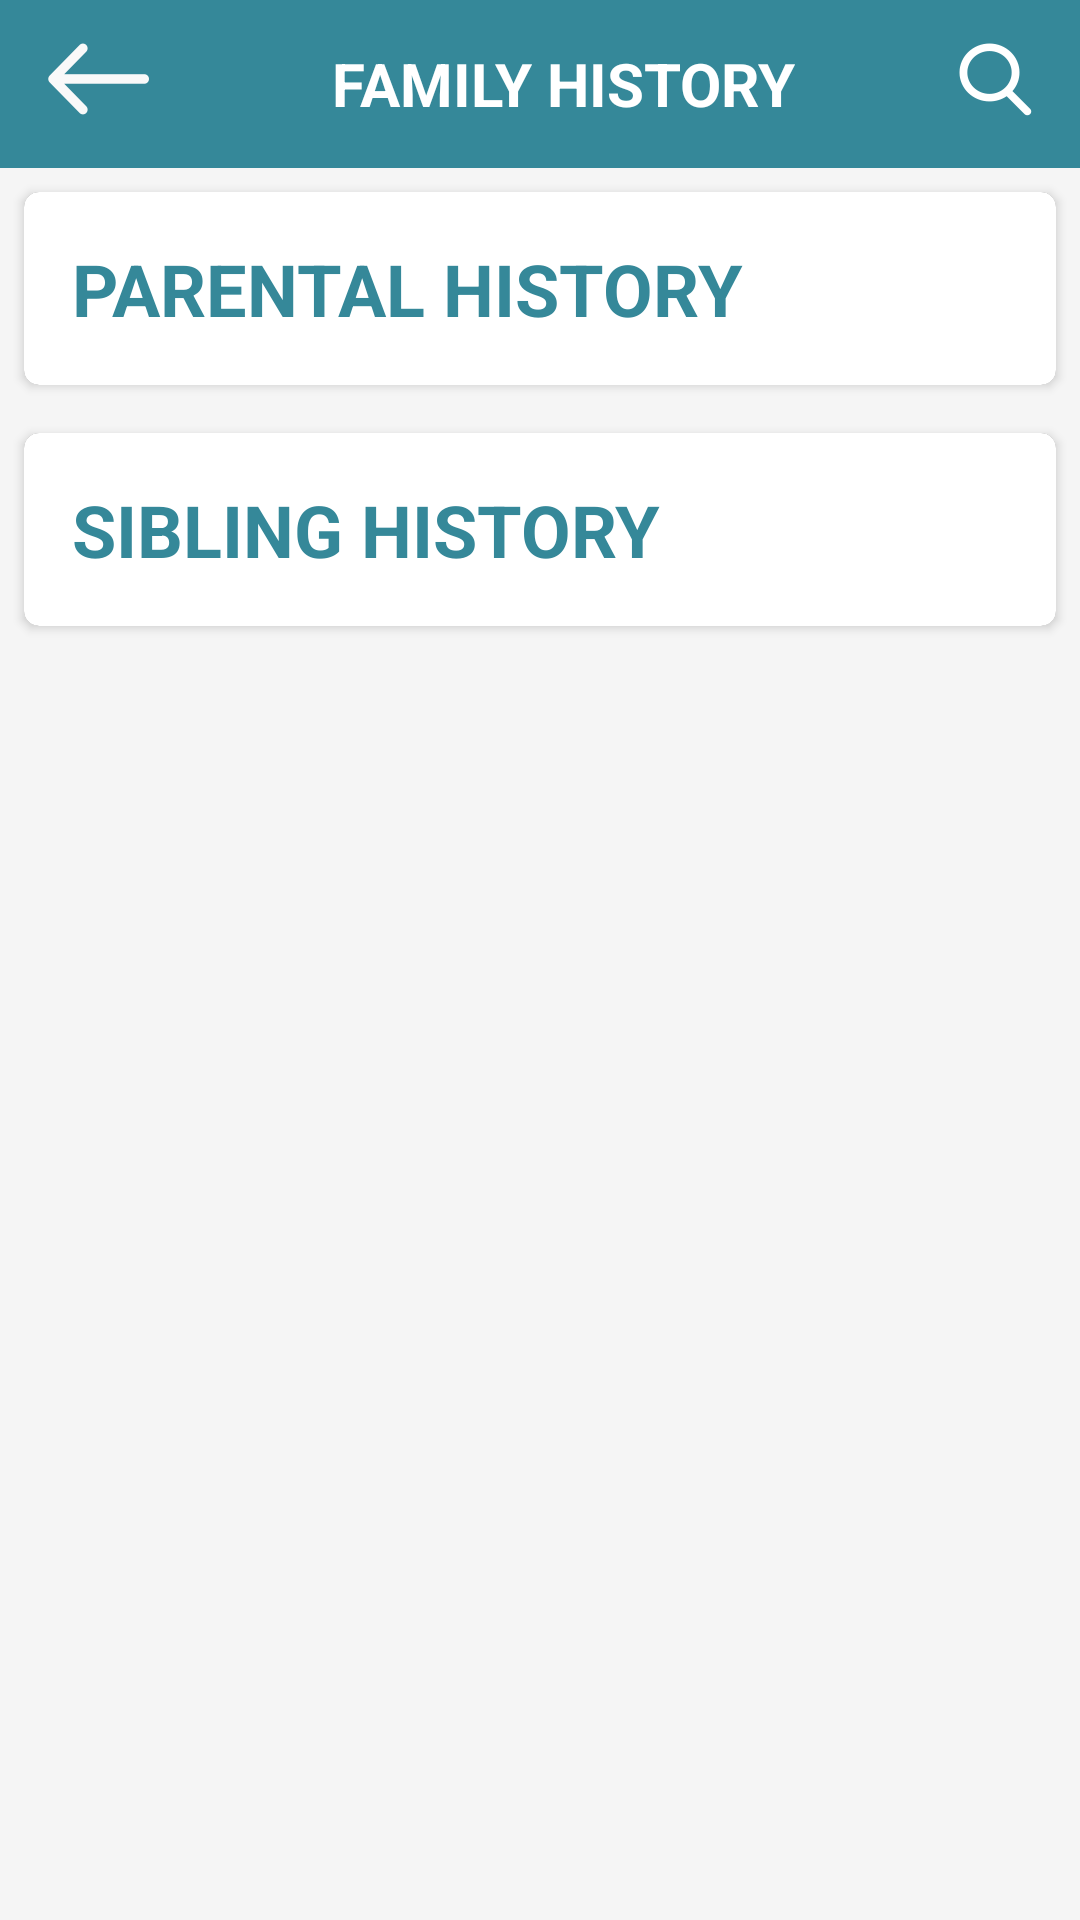

Layout XML and referenced resources for this Android screen:
<!-- AndroidManifest.xml: application theme AppTheme -->
<!-- res/layout/user_familyhist.xml -->
<?xml version="1.0" encoding="utf-8"?>
<RelativeLayout xmlns:android="http://schemas.android.com/apk/res/android"
    android:layout_width="match_parent"
    android:layout_height="match_parent">

    <android.support.v7.widget.Toolbar
        android:id="@+id/fhist_toolbar"
        android:layout_width="match_parent"
        android:layout_height="wrap_content"
        android:layout_margin="0dp"
        android:background="@color/theme"
        android:padding="0dp">

        <RelativeLayout
            android:layout_width="match_parent"
            android:layout_height="match_parent">

            <ImageView
                android:id="@+id/fhist_backbtn"
                android:layout_width="wrap_content"
                android:layout_height="wrap_content"
                android:layout_alignParentStart="true"
                android:clickable="true"
                android:contentDescription="@string/back"
                android:src="@drawable/arrow" />

            <TextView
                android:id="@+id/fhist"
                android:layout_width="wrap_content"
                android:layout_height="wrap_content"
                android:layout_centerHorizontal="true"
                android:text="Family History"
                android:textAllCaps="true"
                android:textColor="@color/white"
                android:textSize="20sp"
                android:textStyle="bold" />

            <ImageView
                android:layout_width="wrap_content"
                android:layout_height="wrap_content"
                android:layout_alignEnd="@+id/fhist"
                android:layout_alignParentEnd="true"
                android:layout_marginEnd="16dp"
                android:clickable="true"
                android:contentDescription="@string/search"
                android:src="@drawable/search" />

        </RelativeLayout>


    </android.support.v7.widget.Toolbar>


    <ScrollView xmlns:android="http://schemas.android.com/apk/res/android"
        android:layout_width="match_parent"
        android:layout_height="match_parent"
        android:layout_below="@id/fhist_toolbar"
        android:background="@color/whitish"
        android:padding="0dp">

        <LinearLayout
            android:layout_width="match_parent"
            android:layout_height="wrap_content"
            android:orientation="vertical">

            <android.support.v7.widget.CardView xmlns:card_view="http://schemas.android.com/apk/res-auto"
                android:layout_width="match_parent"
                android:layout_height="wrap_content"
                android:layout_gravity="center"
                android:layout_margin="8dp"
                android:clickable="true"
                android:elevation="5dp"
                card_view:cardCornerRadius="5dp">

                <TextView
                    android:id="@+id/parent_hist_tx"
                    android:layout_width="match_parent"
                    android:layout_height="wrap_content"
                    android:layout_margin="0dp"
                    android:layout_marginBottom="16dp"
                    android:background="@color/white"
                    android:clickable="true"
                    android:padding="16dp"
                    android:text="@string/parent_hist"
                    android:textAllCaps="true"
                    android:textColor="@color/theme"
                    android:textSize="24sp"
                    android:textStyle="bold" />

                <ImageView
                    android:id="@+id/parent_hist_im"
                    android:layout_width="wrap_content"
                    android:layout_height="wrap_content"
                    android:layout_gravity="end"
                    android:layout_margin="8dp"
                    android:clickable="true"
                    android:contentDescription="@string/rarrow"
                    android:src="@drawable/ic_keyboard_arrow_right_black_48dp" />

            </android.support.v7.widget.CardView>

            <android.support.v7.widget.CardView xmlns:card_view="http://schemas.android.com/apk/res-auto"
                android:layout_width="match_parent"
                android:layout_height="wrap_content"
                android:layout_gravity="center"
                android:layout_margin="8dp"
                android:clickable="true"
                android:elevation="5dp"
                card_view:cardCornerRadius="5dp">

                <TextView
                    android:id="@+id/sibling_hist_tx"
                    android:layout_width="match_parent"
                    android:layout_height="wrap_content"
                    android:layout_margin="0dp"
                    android:layout_marginBottom="16dp"
                    android:background="@color/white"
                    android:clickable="true"
                    android:padding="16dp"
                    android:text="@string/sibling_hist"
                    android:textAllCaps="true"
                    android:textColor="@color/theme"
                    android:textSize="24sp"
                    android:textStyle="bold" />

                <ImageView
                    android:id="@+id/sibling_hist_im"
                    android:layout_width="wrap_content"
                    android:layout_height="wrap_content"
                    android:layout_gravity="end"
                    android:layout_margin="8dp"
                    android:clickable="true"
                    android:contentDescription="@string/rarrow"
                    android:src="@drawable/ic_keyboard_arrow_right_black_48dp" />

            </android.support.v7.widget.CardView>
        </LinearLayout>

    </ScrollView>
</RelativeLayout>
<!-- resources referenced by this layout -->
<resources>
  <color name="theme">#358899</color>
  <color name="white">#FFFFFF</color>
  <color name="whitish">#f5f5f5</color>
  <!-- drawable arrow: png bitmap (drawable-hdpi, 4100 bytes) -->
  <!-- drawable search: png bitmap (drawable-hdpi, 4268 bytes) -->
  <string name="back">Back Button</string>
  <string name="parent_hist">Parental History</string>
  <string name="rarrow">Right Arrow</string>
  <string name="search">Search</string>
  <string name="sibling_hist">Sibling History</string>
  <style name="AppTheme" parent="Theme.AppCompat.NoActionBar">
          <item name="colorPrimary">@color/colorPrimary</item>
          <item name="colorPrimaryDark">@color/colorPrimaryDark</item>
          <item name="android:colorBackground">@color/ourColor</item>
          <item name="android:cacheColorHint">@color/ourColor</item>
          <item name="colorAccent">@color/colorAccent</item>
      </style>
  <color name="colorPrimary">#0F8A6B</color>
  <color name="colorPrimaryDark">#0F8A6B</color>
  <color name="ourColor"> #00A3C8</color>
  <color name="colorAccent">#FF4081</color>
</resources>
